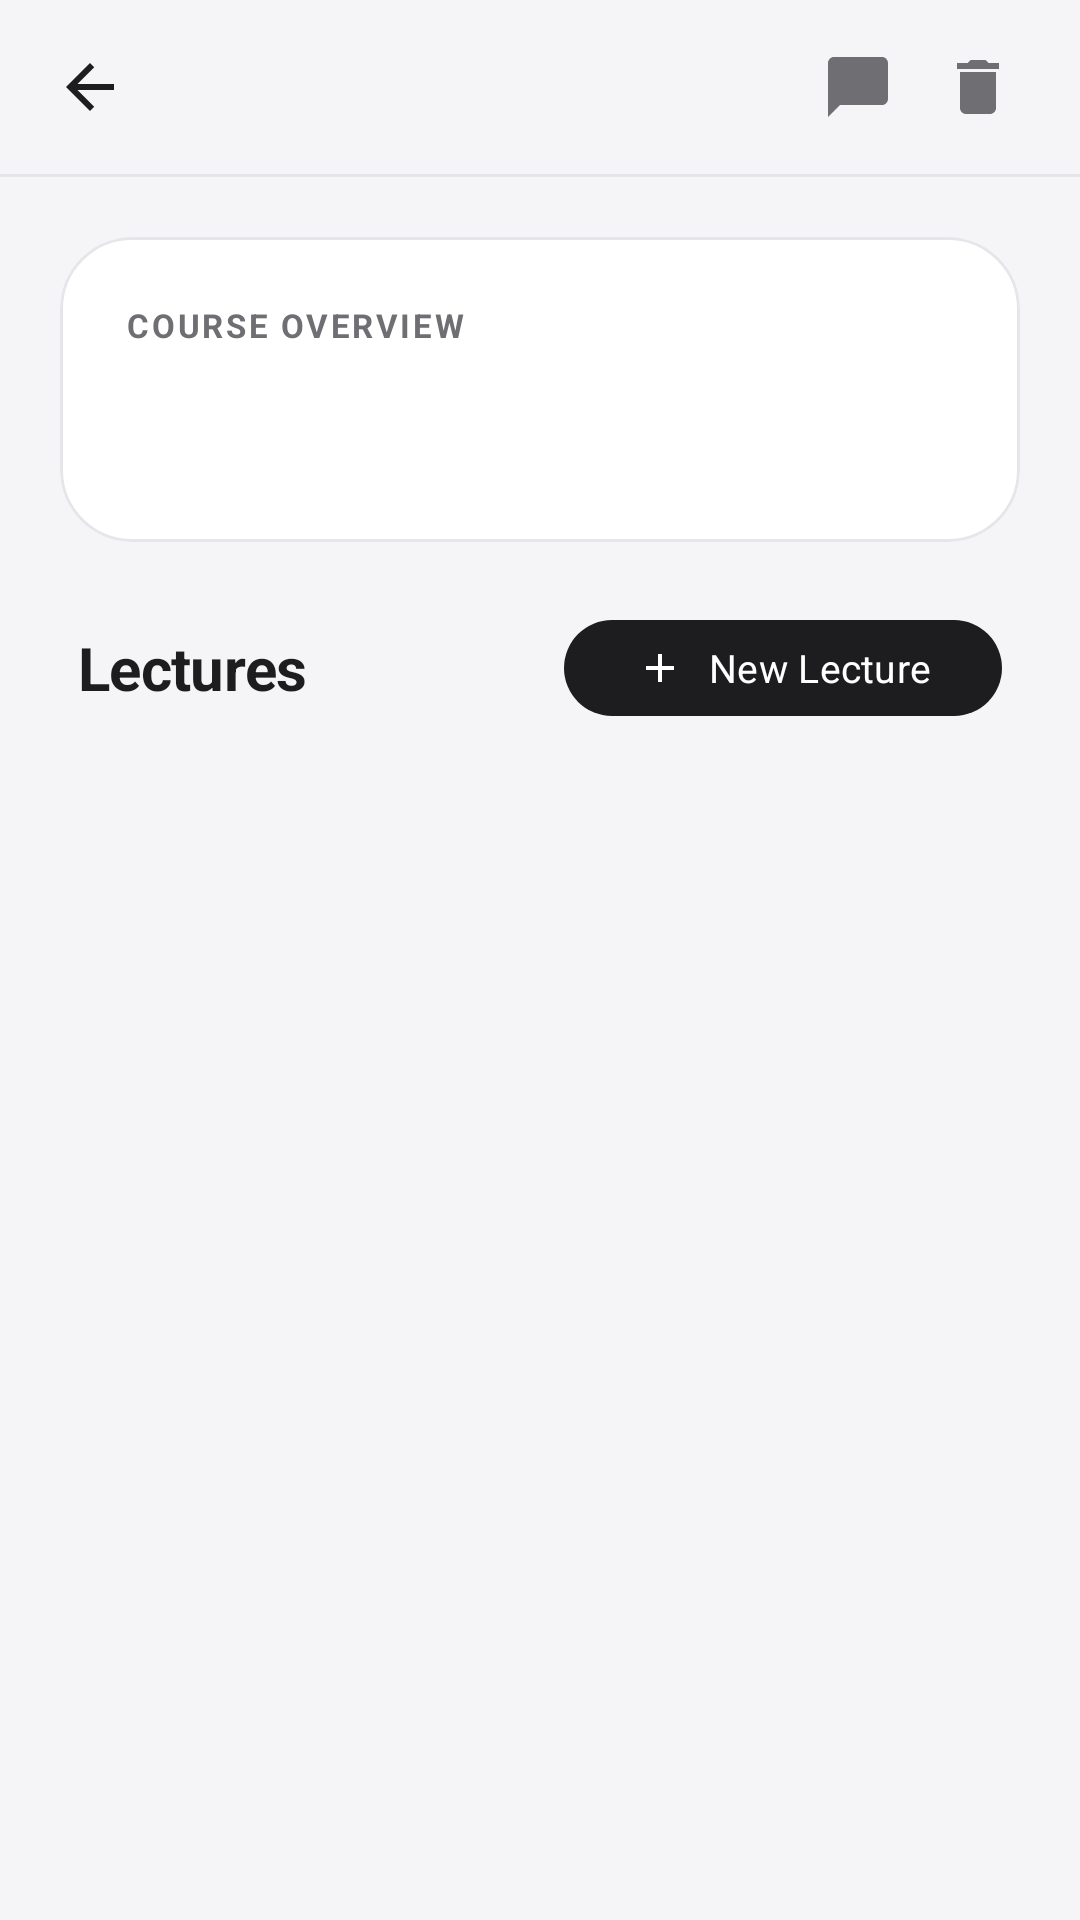

Produce the Android XML layout that renders to this screen, including the resource entries it uses.
<!-- AndroidManifest.xml: application theme Theme.COMP7506_project -->
<!-- res/layout/activity_course_detail.xml -->
<?xml version="1.0" encoding="utf-8"?>
<LinearLayout xmlns:android="http://schemas.android.com/apk/res/android"
    xmlns:app="http://schemas.android.com/apk/res-auto"
    xmlns:tools="http://schemas.android.com/tools"
    android:layout_width="match_parent"
    android:layout_height="match_parent"
    android:background="@color/notemind_surface"
    android:orientation="vertical">

    
    <LinearLayout
        android:layout_width="match_parent"
        android:layout_height="58dp"
        android:gravity="center_vertical"
        android:orientation="horizontal"
        android:paddingStart="6dp"
        android:paddingEnd="14dp">

        <ImageButton
            android:id="@+id/btnBack"
            android:layout_width="48dp"
            android:layout_height="48dp"
            android:background="?attr/selectableItemBackgroundBorderless"
            android:contentDescription="Back"
            android:src="@drawable/ic_back"
            app:tint="@color/notemind_text_primary" />

        <TextView
            android:id="@+id/toolbarTitle"
            android:layout_width="0dp"
            android:layout_height="wrap_content"
            android:layout_weight="1"
            android:ellipsize="end"
            android:gravity="center"
            android:maxLines="1"
            android:textColor="@color/notemind_text_primary"
            android:textSize="17sp"
            android:textStyle="bold"
            tools:text="COMP7506" />

        <ImageButton
            android:id="@+id/btnAskCourse"
            android:layout_width="40dp"
            android:layout_height="40dp"
            android:background="?attr/selectableItemBackgroundBorderless"
            android:contentDescription="@string/ask_this_course"
            android:src="@drawable/ic_chat"
            app:tint="@color/notemind_text_secondary" />

        <ImageButton
            android:id="@+id/btnDeleteCourse"
            android:layout_width="40dp"
            android:layout_height="40dp"
            android:background="?attr/selectableItemBackgroundBorderless"
            android:contentDescription="@string/delete_course"
            android:src="@drawable/ic_delete"
            app:tint="@color/notemind_text_secondary" />
    </LinearLayout>

    <View
        android:layout_width="match_parent"
        android:layout_height="1dp"
        android:background="@color/notemind_hairline" />

    <ScrollView
        android:layout_width="match_parent"
        android:layout_height="0dp"
        android:layout_weight="1"
        android:overScrollMode="never">

        <LinearLayout
            android:layout_width="match_parent"
            android:layout_height="wrap_content"
            android:orientation="vertical"
            android:padding="20dp">

            
            <com.google.android.material.card.MaterialCardView
                android:layout_width="match_parent"
                android:layout_height="wrap_content"
                app:cardBackgroundColor="@color/notemind_card"
                app:cardCornerRadius="24dp"
                app:cardElevation="0dp"
                app:strokeColor="@color/notemind_hairline"
                app:strokeWidth="1dp">

                <LinearLayout
                    android:layout_width="match_parent"
                    android:layout_height="wrap_content"
                    android:orientation="vertical"
                    android:padding="22dp">

                    <TextView
                        android:layout_width="wrap_content"
                        android:layout_height="wrap_content"
                        android:letterSpacing="0.08"
                        android:text="@string/course_overview"
                        android:textAllCaps="true"
                        android:textColor="@color/notemind_text_secondary"
                        android:textSize="11sp"
                        android:textStyle="bold" />

                    <TextView
                        android:id="@+id/courseTitleLarge"
                        android:layout_width="match_parent"
                        android:layout_height="wrap_content"
                        android:layout_marginTop="8dp"
                        android:letterSpacing="-0.02"
                        android:textColor="@color/notemind_text_primary"
                        android:textSize="26sp"
                        android:textStyle="bold"
                        tools:text="COMP7506 Mobile Computing" />

                    <TextView
                        android:id="@+id/courseDescription"
                        android:layout_width="match_parent"
                        android:layout_height="wrap_content"
                        android:layout_marginTop="10dp"
                        android:lineSpacingExtra="5dp"
                        android:textColor="@color/notemind_text_secondary"
                        android:textSize="14sp"
                        android:visibility="gone"
                        tools:text="Mobile fundamentals, Android, Kotlin, AI integration."
                        tools:visibility="visible" />

                    <LinearLayout
                        android:id="@+id/courseScheduleRow"
                        android:layout_width="match_parent"
                        android:layout_height="wrap_content"
                        android:layout_marginTop="14dp"
                        android:gravity="center_vertical"
                        android:orientation="horizontal"
                        android:visibility="gone"
                        tools:visibility="visible">

                        <ImageView
                            android:layout_width="16dp"
                            android:layout_height="16dp"
                            android:src="@drawable/ic_calendar"
                            app:tint="@color/notemind_text_secondary" />

                        <TextView
                            android:id="@+id/courseSchedule"
                            android:layout_width="0dp"
                            android:layout_height="wrap_content"
                            android:layout_marginStart="8dp"
                            android:layout_weight="1"
                            android:textColor="@color/notemind_text_secondary"
                            android:textSize="14sp"
                            tools:text="Mon 10:00 – 12:00" />
                    </LinearLayout>
                </LinearLayout>
            </com.google.android.material.card.MaterialCardView>

            
            <LinearLayout
                android:layout_width="match_parent"
                android:layout_height="wrap_content"
                android:layout_marginTop="22dp"
                android:gravity="center_vertical"
                android:orientation="horizontal"
                android:paddingStart="6dp"
                android:paddingEnd="6dp">

                <TextView
                    android:layout_width="0dp"
                    android:layout_height="wrap_content"
                    android:layout_weight="1"
                    android:letterSpacing="-0.01"
                    android:text="@string/course_lectures"
                    android:textColor="@color/notemind_text_primary"
                    android:textSize="20sp"
                    android:textStyle="bold" />

                <com.google.android.material.button.MaterialButton
                    android:id="@+id/btnNewLecture"
                    style="@style/Widget.Material3.Button"
                    android:layout_width="wrap_content"
                    android:layout_height="40dp"
                    android:text="@string/new_lecture"
                    android:textAllCaps="false"
                    android:textSize="13sp"
                    app:backgroundTint="@color/notemind_text_primary"
                    app:cornerRadius="20dp"
                    app:icon="@drawable/ic_plus"
                    app:iconGravity="textStart"
                    app:iconSize="16dp"
                    app:iconTint="@color/white" />
            </LinearLayout>

            <androidx.recyclerview.widget.RecyclerView
                android:id="@+id/lecturesRecyclerView"
                android:layout_width="match_parent"
                android:layout_height="wrap_content"
                android:layout_marginTop="10dp"
                android:nestedScrollingEnabled="false"
                tools:itemCount="3"
                tools:listitem="@layout/item_lecture" />

            <TextView
                android:id="@+id/emptyLecturesHint"
                android:layout_width="match_parent"
                android:layout_height="wrap_content"
                android:layout_marginTop="14dp"
                android:gravity="center"
                android:lineSpacingExtra="4dp"
                android:padding="16dp"
                android:text="@string/no_lectures_yet"
                android:textColor="@color/notemind_text_secondary"
                android:textSize="14sp"
                android:visibility="gone" />

        </LinearLayout>
    </ScrollView>

</LinearLayout>
<!-- res/layout/item_lecture.xml (included above) -->
<?xml version="1.0" encoding="utf-8"?>
<com.google.android.material.card.MaterialCardView
    xmlns:android="http://schemas.android.com/apk/res/android"
    xmlns:app="http://schemas.android.com/apk/res-auto"
    xmlns:tools="http://schemas.android.com/tools"
    android:layout_width="match_parent"
    android:layout_height="wrap_content"
    android:layout_marginTop="6dp"
    android:layout_marginBottom="6dp"
    android:clickable="true"
    android:focusable="true"
    app:cardBackgroundColor="@color/notemind_card"
    app:cardCornerRadius="18dp"
    app:cardElevation="0dp"
    app:strokeColor="@color/notemind_hairline"
    app:strokeWidth="1dp">

    <LinearLayout
        android:layout_width="match_parent"
        android:layout_height="wrap_content"
        android:gravity="center_vertical"
        android:orientation="horizontal"
        android:padding="16dp">

        <TextView
            android:id="@+id/lectureNumberBadge"
            android:layout_width="48dp"
            android:layout_height="48dp"
            android:background="@drawable/bg_avatar_circle"
            android:gravity="center"
            android:textColor="@color/white"
            android:textSize="15sp"
            android:textStyle="bold"
            tools:text="L5" />

        <LinearLayout
            android:layout_width="0dp"
            android:layout_height="wrap_content"
            android:layout_marginStart="14dp"
            android:layout_weight="1"
            android:orientation="vertical">

            <TextView
                android:id="@+id/lectureTitle"
                android:layout_width="match_parent"
                android:layout_height="wrap_content"
                android:ellipsize="end"
                android:maxLines="1"
                android:textColor="@color/notemind_text_primary"
                android:textSize="15sp"
                android:textStyle="bold"
                tools:text="Lecture 5" />

            <TextView
                android:id="@+id/lectureMeta"
                android:layout_width="match_parent"
                android:layout_height="wrap_content"
                android:layout_marginTop="3dp"
                android:ellipsize="end"
                android:maxLines="1"
                android:textColor="@color/notemind_text_secondary"
                android:textSize="13sp"
                tools:text="2026-04-30  ·  3 notes" />
        </LinearLayout>

        <ImageView
            android:layout_width="14dp"
            android:layout_height="14dp"
            android:layout_marginStart="6dp"
            android:alpha="0.4"
            android:src="@drawable/ic_chevron_right"
            app:tint="@color/notemind_text_primary" />
    </LinearLayout>
</com.google.android.material.card.MaterialCardView>
<!-- resources referenced by this layout -->
<resources>
  <color name="notemind_card">#FFFFFFFF</color>
  <color name="notemind_hairline">#E5E5EA</color>
  <color name="notemind_surface">#F5F5F7</color>
  <color name="notemind_text_primary">#1D1D1F</color>
  <color name="notemind_text_secondary">#6E6E73</color>
  <color name="white">#FFFFFFFF</color>
  <!-- drawable bg_avatar_circle (drawable) -->
  <?xml version="1.0" encoding="utf-8"?>
  <shape xmlns:android="http://schemas.android.com/apk/res/android"
      android:shape="oval">
      <solid android:color="@color/notemind_text_primary" />
  </shape>
  <!-- drawable ic_back (drawable) -->
  <?xml version="1.0" encoding="utf-8"?>
  <vector xmlns:android="http://schemas.android.com/apk/res/android"
      android:width="24dp"
      android:height="24dp"
      android:viewportWidth="24"
      android:viewportHeight="24">
      <path
          android:fillColor="#FF1D1D1F"
          android:pathData="M20,11H7.83l5.59,-5.59L12,4l-8,8 8,8 1.41,-1.41L7.83,13H20v-2z" />
  </vector>
  <!-- drawable ic_calendar (drawable) -->
  <?xml version="1.0" encoding="utf-8"?>
  <vector xmlns:android="http://schemas.android.com/apk/res/android"
      android:width="24dp"
      android:height="24dp"
      android:viewportWidth="24"
      android:viewportHeight="24">
      <path
          android:fillColor="#FF6E6E73"
          android:pathData="M19,3h-1V1h-2v2H8V1H6v2H5C3.89,3 3.01,3.9 3.01,5L3,19c0,1.1 0.89,2 2,2h14c1.1,0 2,-0.9 2,-2V5c0,-1.1 -0.9,-2 -2,-2zM19,19H5V8h14v11zM7,10h5v5H7z" />
  </vector>
  <!-- drawable ic_chat (drawable) -->
  <?xml version="1.0" encoding="utf-8"?>
  <vector xmlns:android="http://schemas.android.com/apk/res/android"
      android:width="24dp"
      android:height="24dp"
      android:viewportWidth="24"
      android:viewportHeight="24">
      <path
          android:fillColor="#FF1D1D1F"
          android:pathData="M20,2H4c-1.1,0-2,0.9-2,2v18l4,-4h14c1.1,0,2,-0.9,2,-2V4C22,2.9,21.1,2,20,2z" />
  </vector>
  <!-- drawable ic_chevron_right (drawable) -->
  <?xml version="1.0" encoding="utf-8"?>
  <vector xmlns:android="http://schemas.android.com/apk/res/android"
      android:width="24dp"
      android:height="24dp"
      android:viewportWidth="24"
      android:viewportHeight="24">
      <path
          android:fillColor="#FF1D1D1F"
          android:pathData="M10,6L8.59,7.41 13.17,12l-4.58,4.59L10,18l6,-6z" />
  </vector>
  <!-- drawable ic_delete (drawable) -->
  <?xml version="1.0" encoding="utf-8"?>
  <vector xmlns:android="http://schemas.android.com/apk/res/android"
      android:width="24dp"
      android:height="24dp"
      android:viewportWidth="24"
      android:viewportHeight="24">
      <path
          android:fillColor="#FF6E6E73"
          android:pathData="M6,19c0,1.1 0.9,2 2,2h8c1.1,0 2,-0.9 2,-2V7H6v12zM19,4h-3.5l-1,-1h-5l-1,1H5v2h14V4z" />
  </vector>
  <!-- drawable ic_plus (drawable) -->
  <?xml version="1.0" encoding="utf-8"?>
  <vector xmlns:android="http://schemas.android.com/apk/res/android"
      android:width="24dp"
      android:height="24dp"
      android:viewportWidth="24"
      android:viewportHeight="24">
      <path
          android:fillColor="#FF1D1D1F"
          android:pathData="M19,13h-6v6h-2v-6H5v-2h6V5h2v6h6z" />
  </vector>
  <string name="ask_this_course">Ask this course</string>
  <string name="course_lectures">Lectures</string>
  <string name="course_overview">Course Overview</string>
  <string name="delete_course">Delete Course</string>
  <string name="new_lecture">New Lecture</string>
  <string name="no_lectures_yet">No lectures yet.\nAdd your first lecture for this course.</string>
  <style name="Theme.COMP7506_project" parent="Base.Theme.COMP7506_project" />
  <color name="notemind_primary">#007AFF</color>
  <color name="notemind_accent">#30D158</color>
</resources>
